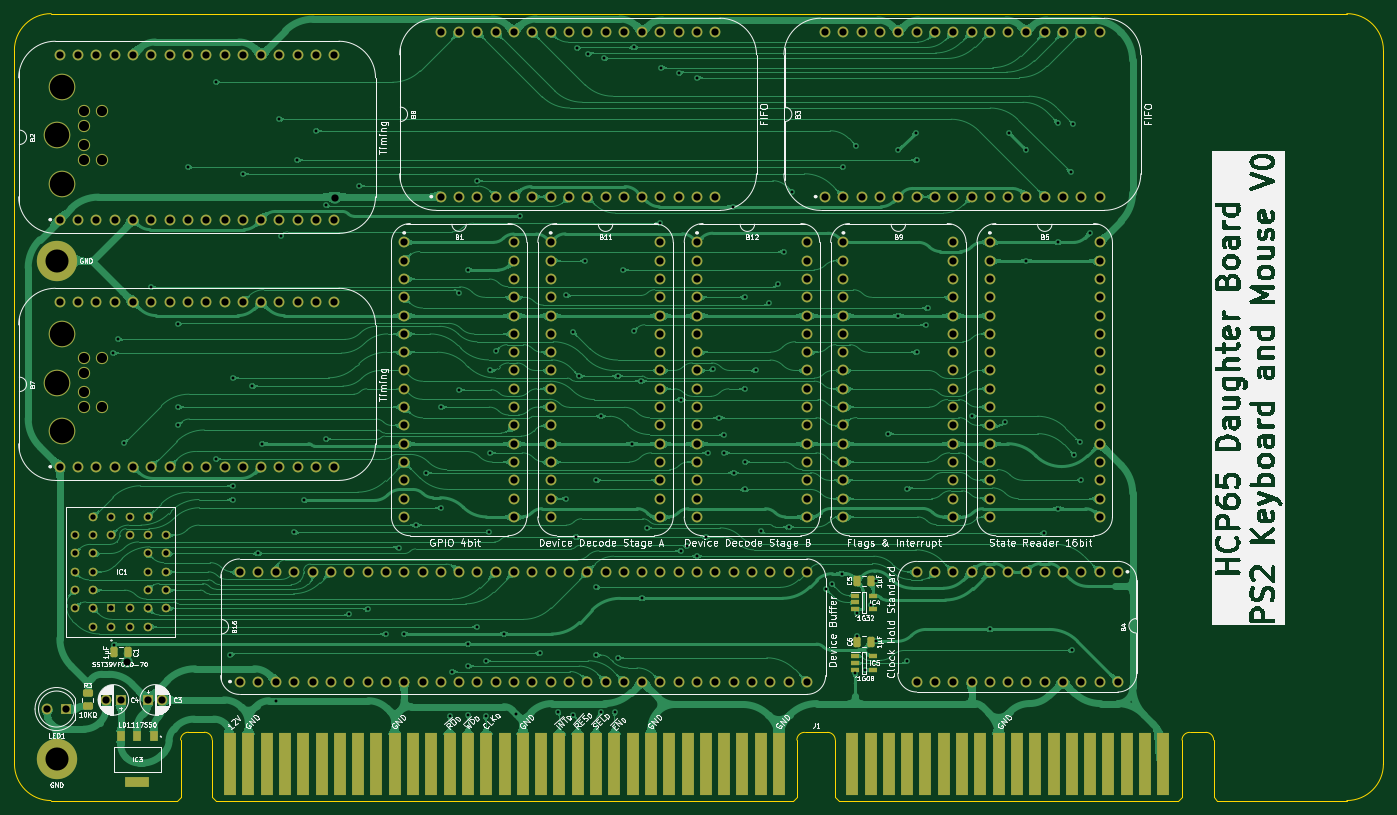
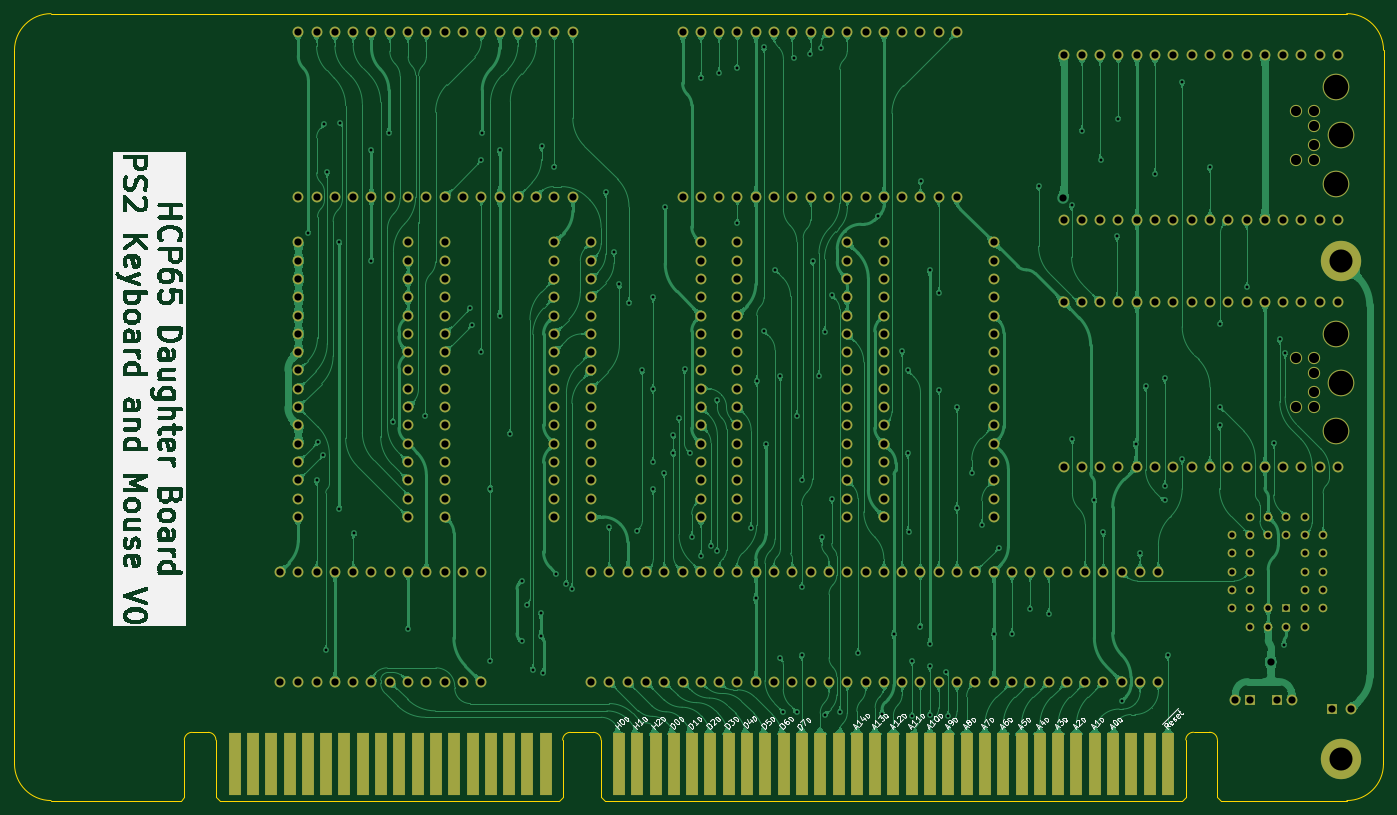
Circuit board: 9 layer files. Board 190.0 x 109.2 mm.
- bottom_copper: PS2 Board-B_Cu.gbl (440429 bytes)
- bottom_mask: PS2 Board-B_Mask.gbs (12451 bytes)
- bottom_silk: PS2 Board-B_Silkscreen.gbo (160800 bytes)
- outline: PS2 Board-Edge_Cuts.gm1 (2350 bytes)
- top_copper: PS2 Board-F_Cu.gtl (496706 bytes)
- top_mask: PS2 Board-F_Mask.gts (14099 bytes)
- top_silk: PS2 Board-F_Silkscreen.gto (274358 bytes)
- drill: PS2 Board-NPTH.drl (659 bytes)
- drill: PS2 Board-PTH.drl (6941 bytes)

=== bottom_copper: PS2 Board-B_Cu.gbl (440429 bytes, source omitted) ===
=== bottom_mask: PS2 Board-B_Mask.gbs (12451 bytes, source omitted) ===
=== bottom_silk: PS2 Board-B_Silkscreen.gbo (160800 bytes, source omitted) ===
=== outline: PS2 Board-Edge_Cuts.gm1 ===
%TF.GenerationSoftware,KiCad,Pcbnew,8.0.5*%
%TF.CreationDate,2024-09-17T11:48:52+02:00*%
%TF.ProjectId,PS2 Board,50533220-426f-4617-9264-2e6b69636164,rev?*%
%TF.SameCoordinates,PX292dfe0PY463f660*%
%TF.FileFunction,Profile,NP*%
%FSLAX46Y46*%
G04 Gerber Fmt 4.6, Leading zero omitted, Abs format (unit mm)*
G04 Created by KiCad (PCBNEW 8.0.5) date 2024-09-17 11:48:52*
%MOMM*%
%LPD*%
G01*
G04 APERTURE LIST*
%TA.AperFunction,Profile*%
%ADD10C,0.100000*%
%TD*%
G04 APERTURE END LIST*
D10*
X179089905Y-74930001D02*
X161099296Y-74930000D01*
X-5842000Y-69850000D02*
X-5850000Y29210000D01*
X179089905Y34290000D02*
G75*
G02*
X184169900Y29210000I-5J-5080000D01*
G01*
X179089905Y34290000D02*
X-742094Y34289999D01*
X-5850075Y29210000D02*
G75*
G02*
X-742094Y34289998I5080075J0D01*
G01*
X184169905Y-69850001D02*
G75*
G02*
X179089905Y-74930005I-5080005J1D01*
G01*
X-762000Y-74930000D02*
G75*
G02*
X-5842000Y-69850000I0J5080000D01*
G01*
X184169905Y-69850001D02*
X184169905Y29210000D01*
X16713200Y-74930000D02*
X-762000Y-74930001D01*
%TO.C,J1*%
X159522248Y-65463201D02*
G75*
G02*
X160599299Y-66530000I5152J-1071899D01*
G01*
X156212248Y-66530000D02*
G75*
G02*
X157289296Y-65463148I1071952J-5100D01*
G01*
X107010200Y-65463201D02*
G75*
G02*
X108087199Y-66530000I5100J-1071899D01*
G01*
X102753248Y-66530000D02*
G75*
G02*
X103830296Y-65463148I1071952J-5100D01*
G01*
X20523200Y-65450201D02*
G75*
G02*
X21600249Y-66517000I5130J-1071919D01*
G01*
X17213200Y-66517000D02*
G75*
G02*
X18290248Y-65450201I1071932J-5133D01*
G01*
X160599296Y-74430000D02*
X161099296Y-74930000D01*
X160599296Y-66530000D02*
X160599296Y-74430000D01*
X157289296Y-65463201D02*
X159522248Y-65463201D01*
X156212248Y-74430000D02*
X155712248Y-74930000D01*
X156212248Y-66530000D02*
X156212248Y-74430000D01*
X155712248Y-74930000D02*
X108587248Y-74930000D01*
X108087248Y-74430000D02*
X108587248Y-74930000D01*
X108087248Y-66530000D02*
X108087248Y-74430000D01*
X103830296Y-65463201D02*
X107010200Y-65463201D01*
X102753248Y-74430000D02*
X102253248Y-74930000D01*
X102753248Y-66530000D02*
X102753248Y-74430000D01*
X102253248Y-74930000D02*
X22100248Y-74930000D01*
X21600248Y-74430000D02*
X22100248Y-74930000D01*
X21600248Y-66517000D02*
X21600248Y-74430000D01*
X20523200Y-65450201D02*
X18290248Y-65450201D01*
X17213200Y-74430000D02*
X16713200Y-74930000D01*
X17213200Y-66517000D02*
X17213200Y-74430000D01*
%TD*%
M02*

=== top_copper: PS2 Board-F_Cu.gtl (496706 bytes, source omitted) ===
=== top_mask: PS2 Board-F_Mask.gts (14099 bytes, source omitted) ===
=== top_silk: PS2 Board-F_Silkscreen.gto (274358 bytes, source omitted) ===
=== drill: PS2 Board-NPTH.drl ===
M48
; DRILL file {KiCad 8.0.5} date 2024-09-17T11:48:56+0200
; FORMAT={-:-/ absolute / inch / decimal}
; #@! TF.CreationDate,2024-09-17T11:48:56+02:00
; #@! TF.GenerationSoftware,Kicad,Pcbnew,8.0.5
; #@! TF.FileFunction,NonPlated,1,2,NPTH
FMAT,2
INCH
; #@! TA.AperFunction,NonPlated,NPTH,ComponentDrill
T1C0.0551
; #@! TA.AperFunction,NonPlated,NPTH,ComponentDrill
T2C0.1339
%
G90
G05
T1
X0.1496Y0.8181
X0.1496Y0.7354
X0.1496Y0.6331
X0.1496Y0.5504
X0.1496Y-0.5319
X0.1496Y-0.6146
X0.1496Y-0.7169
X0.1496Y-0.7996
X0.248Y0.8181
X0.248Y0.5504
X0.248Y-0.5319
X0.248Y-0.7996
T2
X0.0Y0.6843
X0.0Y-0.6657
X0.0315Y0.95
X0.0315Y0.4185
X0.0315Y-0.4
X0.0315Y-0.9315
M30

=== drill: PS2 Board-PTH.drl (6941 bytes, source omitted) ===
